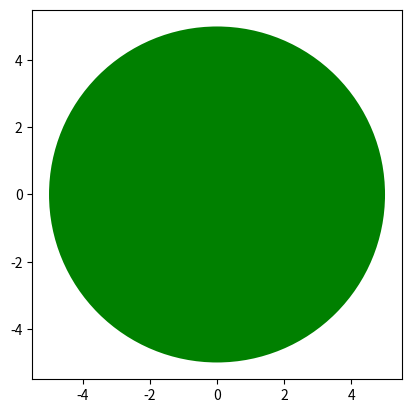

Python code for this plot:
#class example

class Circle(object):
    
    def __init__(self, radius = 3, color = "red"): # constructor with default values
        self.radius = radius # attribute
        self.color = color # attribute
    def add_radius(self, r):# method
        self.radius = self.radius + r 
        return(self.radius)
    def drawCircle(self): # method
        import matplotlib.pyplot as plt # import library 
        plt.gca().add_patch(plt.Circle((0, 0), radius=self.radius, fc=self.color)) # gca = get current axes, fc = face color
        plt.axis('scaled') # equal scaling on both axis
        plt.show() # show the plot
        
c1 = Circle(5,"green")
c1.drawCircle()

dir(c1) # list the data attributes and methods of the object c1